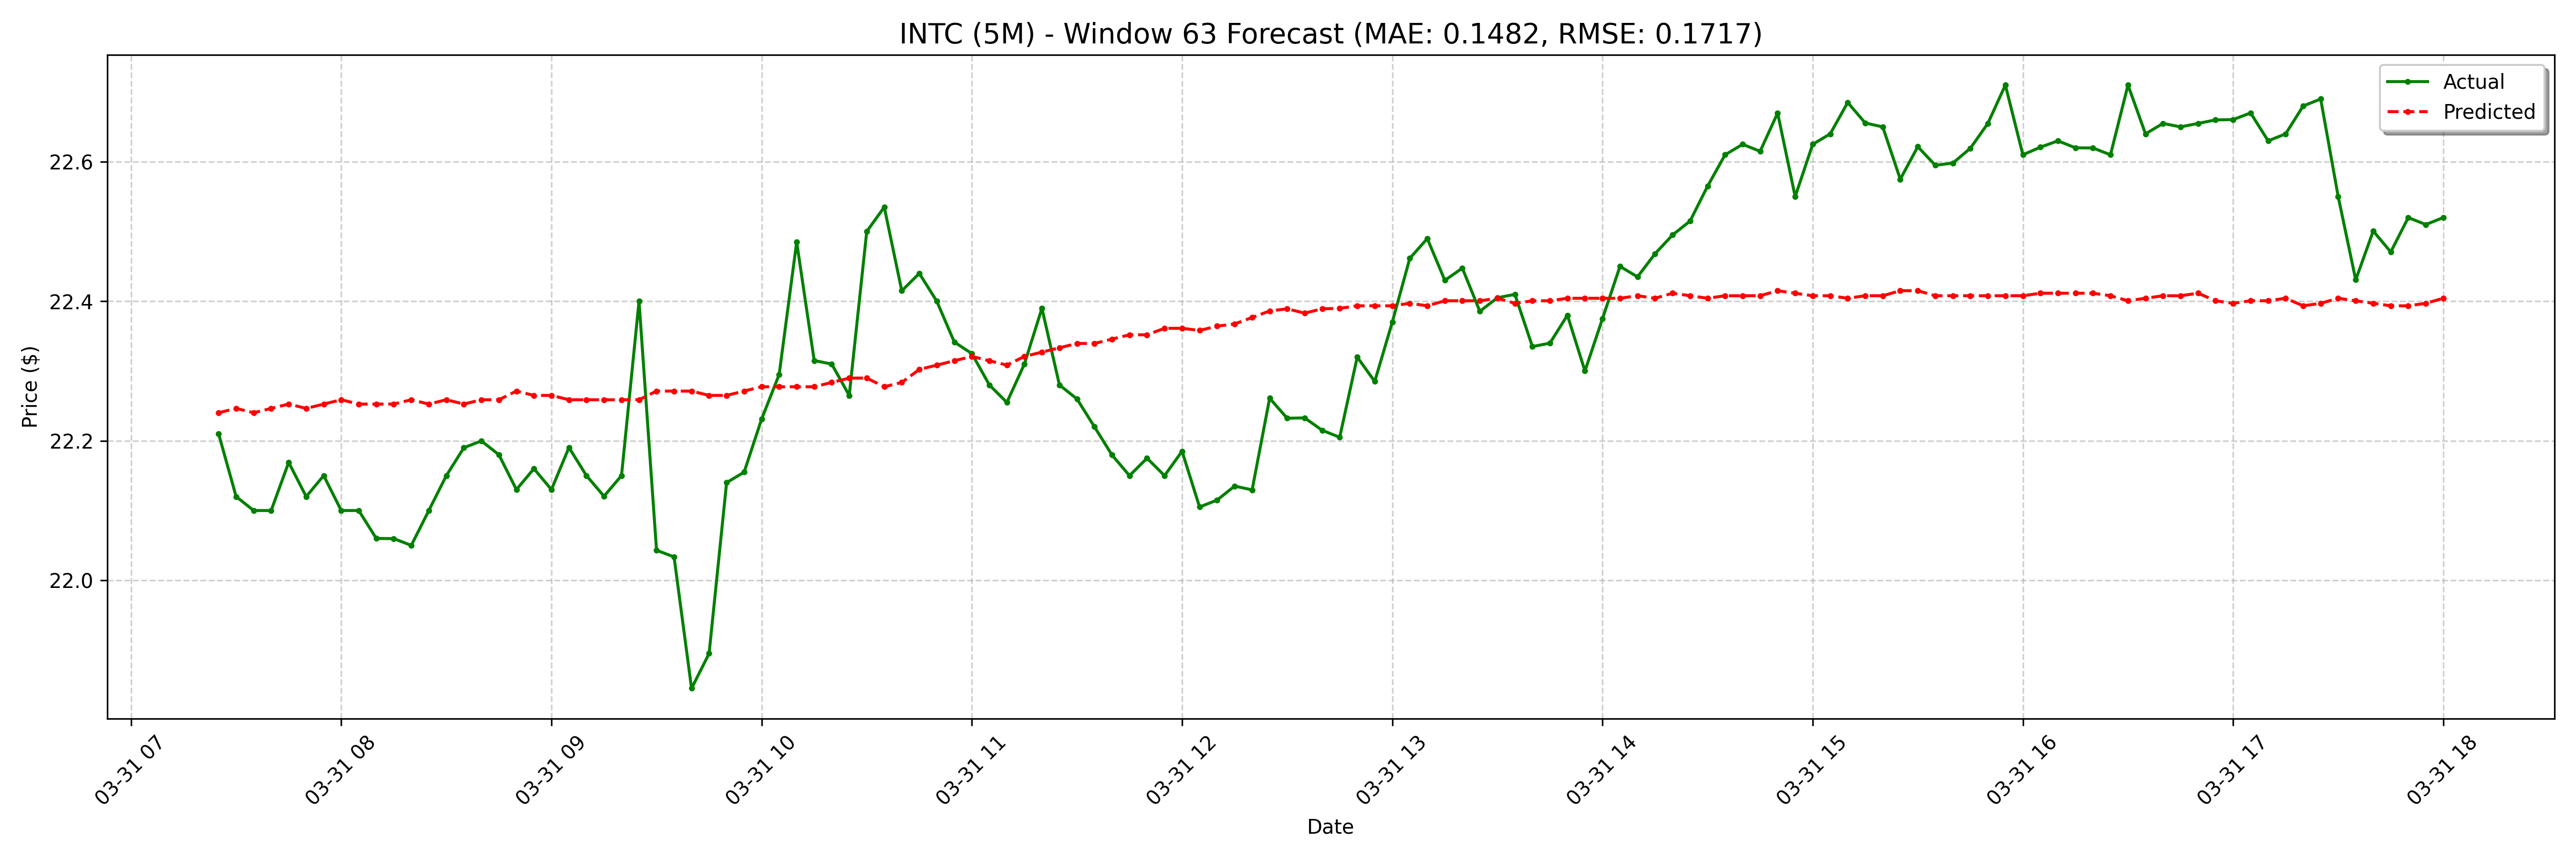

Source data for this figure (header and first rows):
date, actual, forecast
2025-03-31 07:25:00-04:00, 22.21, 22.24
2025-03-31 07:30:00-04:00, 22.12, 22.25
2025-03-31 07:35:00-04:00, 22.1, 22.24
2025-03-31 07:40:00-04:00, 22.1, 22.25
2025-03-31 07:45:00-04:00, 22.17, 22.25
2025-03-31 07:50:00-04:00, 22.12, 22.25
2025-03-31 07:55:00-04:00, 22.15, 22.25
2025-03-31 08:00:00-04:00, 22.1, 22.26
2025-03-31 08:05:00-04:00, 22.1, 22.25
2025-03-31 08:10:00-04:00, 22.06, 22.25
2025-03-31 08:15:00-04:00, 22.06, 22.25
2025-03-31 08:20:00-04:00, 22.05, 22.26
2025-03-31 08:25:00-04:00, 22.1, 22.25
2025-03-31 08:30:00-04:00, 22.15, 22.26
2025-03-31 08:35:00-04:00, 22.19, 22.25
2025-03-31 08:40:00-04:00, 22.2, 22.26
2025-03-31 08:45:00-04:00, 22.18, 22.26
2025-03-31 08:50:00-04:00, 22.13, 22.27
2025-03-31 08:55:00-04:00, 22.16, 22.27
2025-03-31 09:00:00-04:00, 22.13, 22.27
2025-03-31 09:05:00-04:00, 22.19, 22.26
2025-03-31 09:10:00-04:00, 22.15, 22.26
2025-03-31 09:15:00-04:00, 22.12, 22.26
2025-03-31 09:20:00-04:00, 22.15, 22.26
2025-03-31 09:25:00-04:00, 22.4, 22.26
2025-03-31 09:30:00-04:00, 22.04, 22.27
2025-03-31 09:35:00-04:00, 22.03, 22.27
2025-03-31 09:40:00-04:00, 21.84, 22.27
2025-03-31 09:45:00-04:00, 21.89, 22.27
2025-03-31 09:50:00-04:00, 22.14, 22.27
2025-03-31 09:55:00-04:00, 22.16, 22.27
2025-03-31 10:00:00-04:00, 22.23, 22.28
2025-03-31 10:05:00-04:00, 22.3, 22.28
2025-03-31 10:10:00-04:00, 22.48, 22.28
2025-03-31 10:15:00-04:00, 22.32, 22.28
2025-03-31 10:20:00-04:00, 22.31, 22.28
2025-03-31 10:25:00-04:00, 22.27, 22.29
2025-03-31 10:30:00-04:00, 22.5, 22.29
2025-03-31 10:35:00-04:00, 22.54, 22.28
2025-03-31 10:40:00-04:00, 22.41, 22.28
2025-03-31 10:45:00-04:00, 22.44, 22.3
2025-03-31 10:50:00-04:00, 22.4, 22.31
2025-03-31 10:55:00-04:00, 22.34, 22.31
2025-03-31 11:00:00-04:00, 22.32, 22.32
2025-03-31 11:05:00-04:00, 22.28, 22.31
2025-03-31 11:10:00-04:00, 22.25, 22.31
2025-03-31 11:15:00-04:00, 22.31, 22.32
2025-03-31 11:20:00-04:00, 22.39, 22.33
2025-03-31 11:25:00-04:00, 22.28, 22.33
2025-03-31 11:30:00-04:00, 22.26, 22.34
2025-03-31 11:35:00-04:00, 22.22, 22.34
2025-03-31 11:40:00-04:00, 22.18, 22.35
2025-03-31 11:45:00-04:00, 22.15, 22.35
2025-03-31 11:50:00-04:00, 22.18, 22.35
2025-03-31 11:55:00-04:00, 22.15, 22.36
2025-03-31 12:00:00-04:00, 22.18, 22.36
2025-03-31 12:05:00-04:00, 22.11, 22.36
2025-03-31 12:10:00-04:00, 22.11, 22.36
2025-03-31 12:15:00-04:00, 22.14, 22.37
2025-03-31 12:20:00-04:00, 22.13, 22.38
... 68 more rows
